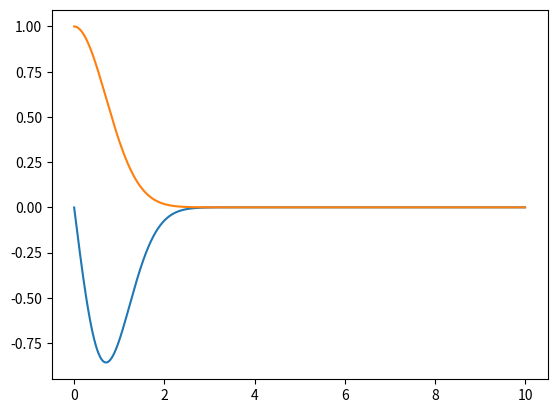

Write the Python code that produced this figure.
from sympy.interactive import printing
printing.init_printing(use_latex=True)
from sympy import Eq, solve_linear_system, Matrix
from numpy import linalg
import numpy as np
import sympy as sp
import matplotlib.pyplot as plt

dx = 0.001
t = np.linspace(0,10,1000)

def g(x):
    return np.e**(-(x+dx)**2)

def f(x):
    d = 0
    d += (np.e**(-(x+dx)**2) - np.e**(-(x)**2))/dx
    return d

def midpoint(a, b, n):
	res = 0
	h = (b - a) / n
	x = a + (h / 2)
	for _ in range(n):
		res += np.e**(-(x)**2)
		x += h
	return h * res

print(midpoint(0,1000,100))

plt.plot(t,f(t))
plt.plot(t,g(t))

plt.show()
print(3/np.sqrt(3*np.pi))
